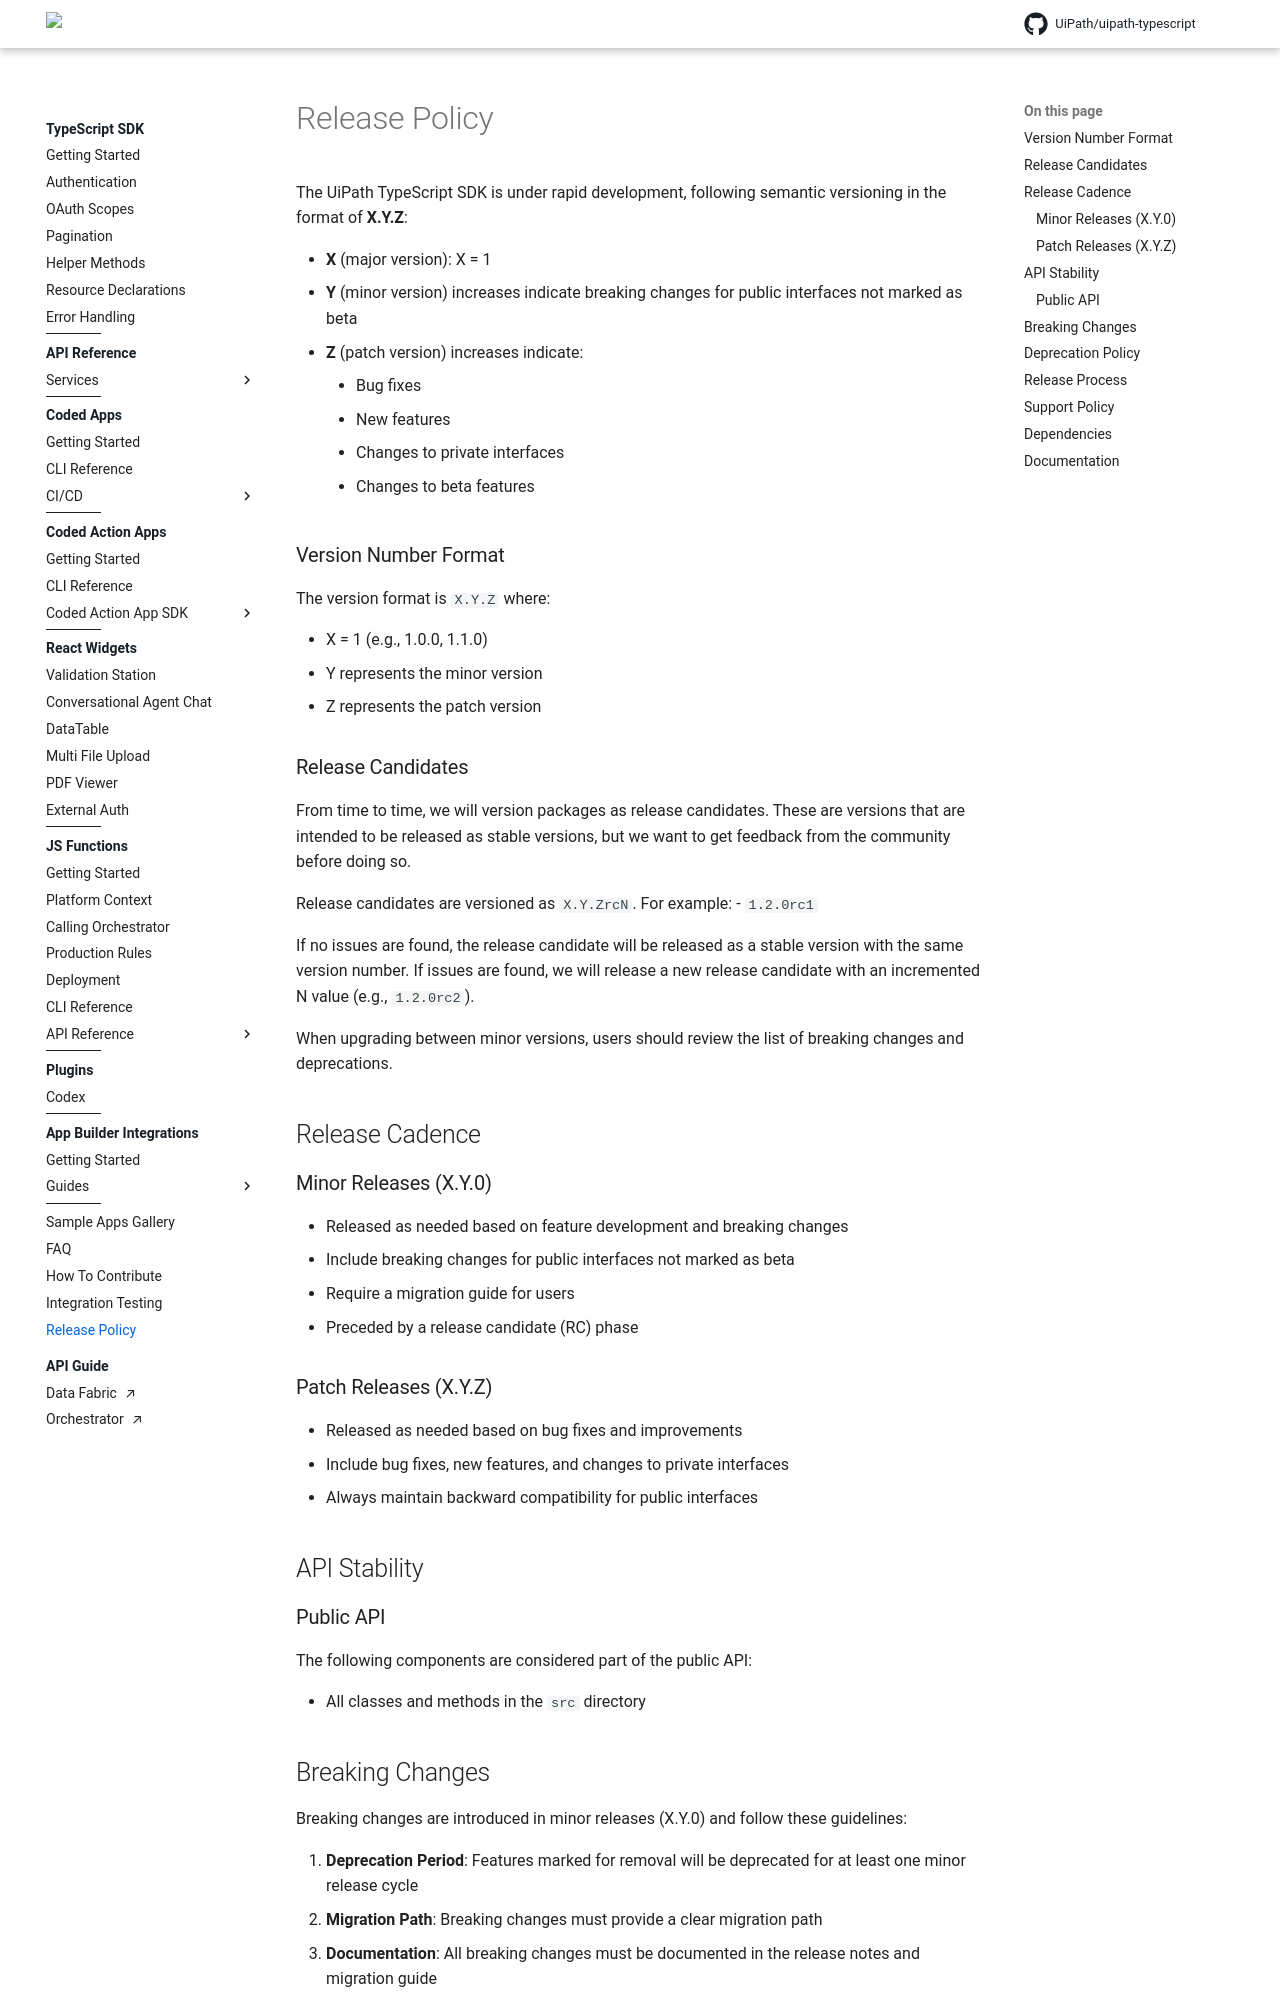

repository: UiPath/uipath-typescript · page: pr-preview/pr-770/release-policy/index.html · generator: mkdocs

# Release Policy

The UiPath TypeScript SDK is under rapid development, following semantic versioning in the format of **X.Y.Z**:

- **X** (major version): X = 1
- **Y** (minor version) increases indicate breaking changes for public interfaces not marked as beta
- **Z** (patch version) increases indicate:
    - Bug fixes
    - New features
    - Changes to private interfaces
    - Changes to beta features

### Version Number Format

The version format is `X.Y.Z` where:

- X = 1 (e.g., 1.0.0, 1.1.0)
- Y represents the minor version
- Z represents the patch version

### Release Candidates

From time to time, we will version packages as release candidates. These are versions that are intended to be released as stable versions, but we want to get feedback from the community before doing so.

Release candidates are versioned as `X.Y.ZrcN`. For example:
- `1.2.0rc1`

If no issues are found, the release candidate will be released as a stable version with the same version number. If issues are found, we will release a new release candidate with an incremented N value (e.g., `1.2.0rc2`).

When upgrading between minor versions, users should review the list of breaking changes and deprecations.

## Release Cadence

### Minor Releases (X.Y.0)

- Released as needed based on feature development and breaking changes
- Include breaking changes for public interfaces not marked as beta
- Require a migration guide for users
- Preceded by a release candidate (RC) phase

### Patch Releases (X.Y.Z)

- Released as needed based on bug fixes and improvements
- Include bug fixes, new features, and changes to private interfaces
- Always maintain backward compatibility for public interfaces

## API Stability

### Public API
The following components are considered part of the public API:

- All classes and methods in the `src` directory
